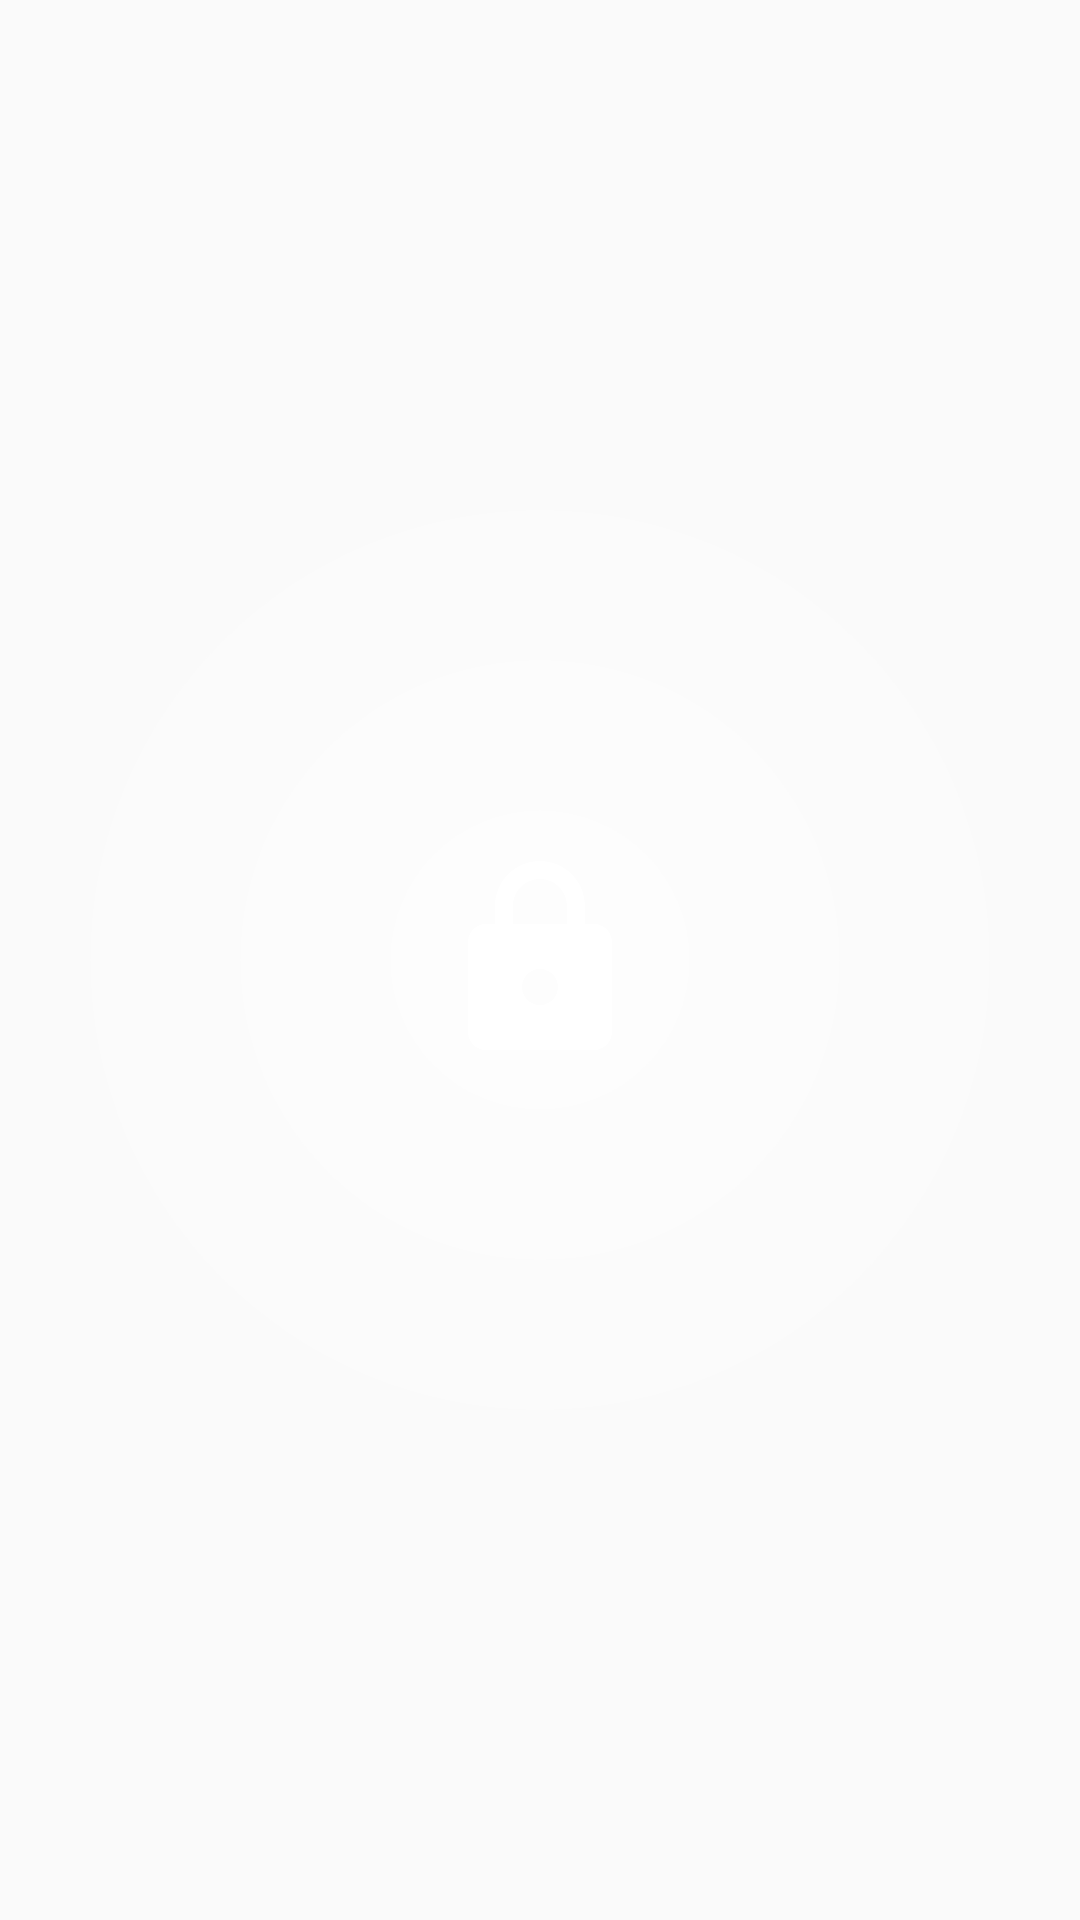

Write the Android layout XML for this screen, with the resource values it uses.
<!-- AndroidManifest.xml: application theme AppTheme -->
<!-- res/layout/include_circles.xml -->
<?xml version="1.0" encoding="utf-8"?>
<RelativeLayout xmlns:android="http://schemas.android.com/apk/res/android"
                xmlns:app="http://schemas.android.com/apk/res-auto"
                android:orientation="vertical"
                android:layout_width="match_parent"
                android:layout_height="wrap_content"
                android:layout_marginTop="56dp">

    <androidx.appcompat.widget.AppCompatImageView
            android:layout_width="300dp"
            android:layout_height="300dp"
            android:layout_centerInParent="true"
            android:background="@drawable/circle_white_alpha"/>

    <androidx.appcompat.widget.AppCompatImageView
            android:layout_width="200dp"
            android:layout_height="200dp"
            android:layout_centerInParent="true"
            android:background="@drawable/circle_white_alpha"/>

    <androidx.appcompat.widget.AppCompatImageView
            android:layout_width="100dp"
            android:layout_height="100dp"
            android:layout_centerInParent="true"
            android:background="@drawable/circle_white_alpha"/>

    <androidx.appcompat.widget.AppCompatImageView
            android:layout_width="72dp"
            android:layout_height="72dp"
            android:layout_centerInParent="true"
            app:srcCompat="@drawable/ic_round_lock_24px"/>

</RelativeLayout>
<!-- resources referenced by this layout -->
<resources>
  <!-- drawable circle_white_alpha (drawable) -->
  <?xml version="1.0" encoding="utf-8"?>
  <shape xmlns:android="http://schemas.android.com/apk/res/android" android:shape="oval">
  
      <solid android:color="#20ffffff"/>
  
  </shape>
  <!-- drawable ic_round_lock_24px (drawable) -->
  <vector xmlns:android="http://schemas.android.com/apk/res/android"
      android:width="24dp"
      android:height="24dp"
      android:viewportWidth="24"
      android:viewportHeight="24">
    <path
        android:fillColor="#FFFFFF"
        android:pathData="M18,8h-1L17,6c0,-2.76 -2.24,-5 -5,-5S7,3.24 7,6v2L6,8c-1.1,0 -2,0.9 -2,2v10c0,1.1 0.9,2 2,2h12c1.1,0 2,-0.9 2,-2L20,10c0,-1.1 -0.9,-2 -2,-2zM12,17c-1.1,0 -2,-0.9 -2,-2s0.9,-2 2,-2 2,0.9 2,2 -0.9,2 -2,2zM9,8L9,6c0,-1.66 1.34,-3 3,-3s3,1.34 3,3v2L9,8z"/>
  </vector>
  <style name="AppTheme" parent="Theme.AppCompat.Light.NoActionBar">
          <item name="colorPrimary">@color/colorPrimary</item>
          <item name="colorPrimaryDark">@color/colorPrimaryDark</item>
          <item name="colorAccent">@color/colorAccent</item>
          <item name="android:windowAnimationStyle">@null</item>
          <item name="bottomSheetDialogTheme">@style/BaseBottomSheetDialogTheme</item>
      </style>
  <color name="colorPrimary">#45BA82</color>
  <color name="colorPrimaryDark">#2E9666</color>
  <color name="colorAccent">#45BA82</color>
  <style name="BaseBottomSheetDialogTheme" parent="Theme.Design.Light.BottomSheetDialog">
          <item name="bottomSheetStyle">@style/BaseBottomSheetDialogModal</item>
      </style>
  <style name="BaseBottomSheetDialogModal" parent="Widget.Design.BottomSheet.Modal">
          <item name="android:background">@android:color/transparent</item>
      </style>
</resources>
